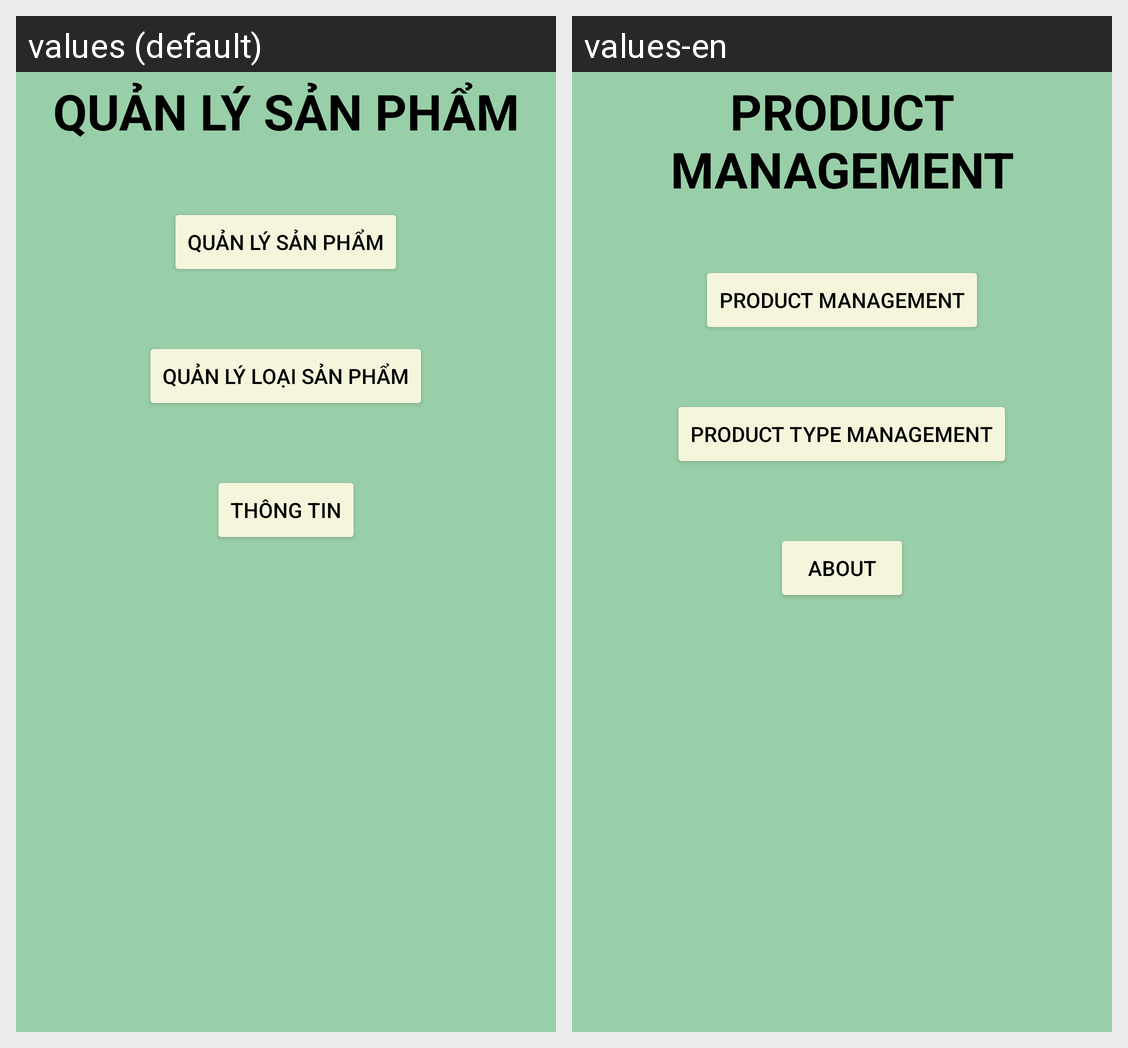

Here is an Android app screen in its default locale and in the app's own translations. Write out the translated-string differences for the strings that appear on this screen.
Android screen res/layout/activity_trang_chinh.xml rendered under 2 locales, left to right: values (default), values-en. Device: Nexus 5 (rendered at 1080×1920; each locale shown at half size, 540×960, under a caption strip naming it); theme Theme.QuanLySanPham.
Strings drawn on this screen, with the default value and each locale's value (text and hints the layout hard-codes, and strings that could not be matched under every locale, appear in the picture but are not listed):

nameProject
  values: QUẢN LÝ SẢN PHẨM
  values-en: PRODUCT MANAGEMENT

nameTypeProduct
  values: QUẢN LÝ LOẠI SẢN PHẨM
  values-en: PRODUCT TYPE MANAGEMENT

thontin
  values: THÔNG TIN
  values-en: ABOUT
